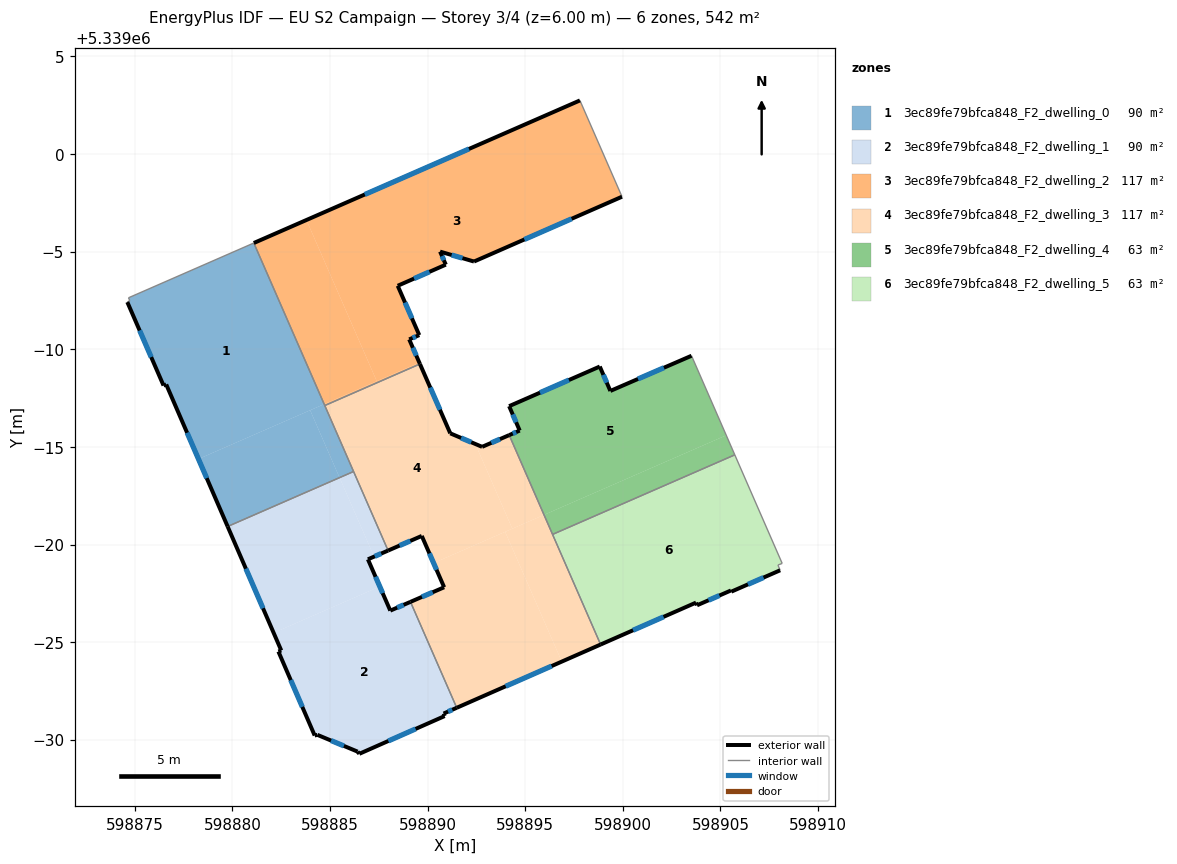
=== STOREY PLAN SPEC (per zone: floor XY polygon, exterior-wall plan segments, windows/doors) ===
zone 1: 3ec89fe79bfca848_F2_dwelling_0  (90.3 m²)
  floor: (598881.10, 5338995.44) (598884.70, 5338987.19) (598878.26, 5338984.38) (598876.61, 5338988.20) (598876.47, 5338988.14) (598874.62, 5338992.42) (598874.75, 5338992.50) (598874.68, 5338992.64)
  floor: (598884.70, 5338987.19) (598886.21, 5338983.74) (598885.49, 5338983.43) (598883.99, 5338986.88)
  floor: (598883.99, 5338986.88) (598885.49, 5338983.43) (598879.76, 5338980.92) (598878.26, 5338984.38)
  exterior wall: (598874.62, 5338992.42) – (598876.47, 5338988.14)  [4.7 m]
    window: (598875.25, 5338990.96) – (598875.84, 5338989.60)  [1.4 m²]
  exterior wall: (598876.61, 5338988.20) – (598879.76, 5338980.92)  [7.9 m]
    window: (598877.68, 5338985.72) – (598878.69, 5338983.40)  [2.4 m²]
  exterior wall: (598876.47, 5338988.14) – (598876.61, 5338988.20)  [0.1 m]
  interior walls: 6
zone 2: 3ec89fe79bfca848_F2_dwelling_1  (90.3 m²)
  floor: (598889.13, 5338977.06) (598891.49, 5338971.64) (598890.82, 5338971.34) (598890.88, 5338971.21) (598886.51, 5338969.28) (598886.42, 5338969.39) (598884.35, 5338970.25) (598884.22, 5338970.22) (598882.36, 5338974.52) (598882.51, 5338974.57) (598882.12, 5338975.47) (598887.55, 5338977.85) (598888.09, 5338976.61)
  floor: (598885.49, 5338983.43) (598887.26, 5338979.38) (598886.94, 5338979.24) (598887.55, 5338977.85) (598882.12, 5338975.47) (598879.76, 5338980.92)
  floor: (598886.21, 5338983.74) (598887.98, 5338979.69) (598887.26, 5338979.38) (598885.49, 5338983.43)
  exterior wall: (598882.36, 5338974.52) – (598884.22, 5338970.22)  [4.7 m]
    window: (598882.99, 5338973.05) – (598883.58, 5338971.68)  [1.4 m²]
  exterior wall: (598882.51, 5338974.57) – (598882.36, 5338974.52)  [0.2 m]
  exterior wall: (598879.76, 5338980.92) – (598882.51, 5338974.57)  [6.9 m]
    window: (598880.69, 5338978.76) – (598881.57, 5338976.73)  [2.1 m²]
  exterior wall: (598886.94, 5338979.24) – (598887.98, 5338979.69)  [1.1 m]
    window: (598887.30, 5338979.39) – (598887.63, 5338979.54)  [0.3 m²]
  exterior wall: (598888.09, 5338976.61) – (598886.94, 5338979.24)  [2.9 m]
    window: (598887.70, 5338977.51) – (598887.33, 5338978.35)  [0.9 m²]
  exterior wall: (598889.12, 5338977.06) – (598888.09, 5338976.61)  [1.1 m]
    window: (598888.77, 5338976.91) – (598888.44, 5338976.77)  [0.3 m²]
  exterior wall: (598890.82, 5338971.34) – (598891.49, 5338971.64)  [0.7 m]
    window: (598891.05, 5338971.44) – (598891.27, 5338971.54)  [0.2 m²]
  exterior wall: (598890.88, 5338971.21) – (598890.82, 5338971.34)  [0.1 m]
  exterior wall: (598886.51, 5338969.28) – (598890.88, 5338971.21)  [4.8 m]
    window: (598887.99, 5338969.94) – (598889.39, 5338970.55)  [1.5 m²]
  exterior wall: (598886.42, 5338969.39) – (598886.51, 5338969.28)  [0.1 m]
  exterior wall: (598884.35, 5338970.25) – (598886.42, 5338969.39)  [2.2 m]
    window: (598885.06, 5338969.96) – (598885.72, 5338969.68)  [0.7 m²]
  exterior wall: (598884.22, 5338970.22) – (598884.35, 5338970.25)  [0.1 m]
  interior walls: 3
zone 3: 3ec89fe79bfca848_F2_dwelling_2  (117.2 m²)
  floor: (598897.81, 5339002.75) (598899.96, 5338997.82) (598892.38, 5338994.50) (598890.64, 5338995.00) (598890.93, 5338994.34) (598888.47, 5338993.25) (598889.57, 5338990.73) (598889.06, 5338990.51) (598889.58, 5338989.32) (598887.40, 5338988.37) (598883.80, 5338996.62)
  floor: (598883.80, 5338996.62) (598887.40, 5338988.37) (598884.70, 5338987.19) (598881.10, 5338995.44)
  floor: (598889.58, 5338989.32) (598889.61, 5338989.25) (598884.73, 5338987.12) (598884.70, 5338987.19)
  exterior wall: (598892.38, 5338994.50) – (598899.96, 5338997.82)  [8.3 m]
    window: (598894.96, 5338995.62) – (598897.38, 5338996.69)  [2.5 m²]
  exterior wall: (598890.64, 5338995.00) – (598892.38, 5338994.50)  [1.8 m]
    window: (598891.23, 5338994.83) – (598891.79, 5338994.67)  [0.6 m²]
  exterior wall: (598890.93, 5338994.34) – (598890.64, 5338995.00)  [0.7 m]
    window: (598890.83, 5338994.56) – (598890.74, 5338994.78)  [0.2 m²]
  exterior wall: (598888.47, 5338993.25) – (598890.93, 5338994.34)  [2.7 m]
    window: (598889.31, 5338993.62) – (598890.10, 5338993.97)  [0.8 m²]
  exterior wall: (598889.57, 5338990.73) – (598888.47, 5338993.25)  [2.8 m]
    window: (598889.20, 5338991.59) – (598888.85, 5338992.39)  [0.8 m²]
  exterior wall: (598889.06, 5338990.51) – (598889.57, 5338990.73)  [0.6 m]
    window: (598889.23, 5338990.58) – (598889.40, 5338990.65)  [0.2 m²]
  exterior wall: (598889.61, 5338989.25) – (598889.06, 5338990.51)  [1.4 m]
    window: (598889.42, 5338989.68) – (598889.25, 5338990.08)  [0.4 m²]
  exterior wall: (598897.81, 5339002.75) – (598881.10, 5338995.45)  [18.2 m]
    window: (598892.12, 5339000.26) – (598886.78, 5338997.93)  [5.6 m²]
  interior walls: 3
zone 4: 3ec89fe79bfca848_F2_dwelling_3  (117.2 m²)
  floor: (598892.45, 5338985.15) (598894.34, 5338980.81) (598890.31, 5338979.05) (598889.70, 5338980.44) (598887.98, 5338979.69) (598884.73, 5338987.12) (598889.61, 5338989.25) (598891.16, 5338985.70)
  floor: (598893.97, 5338980.65) (598896.87, 5338974.00) (598891.49, 5338971.64) (598889.13, 5338977.06) (598890.85, 5338977.81) (598890.31, 5338979.05)
  floor: (598894.18, 5338985.60) (598895.97, 5338981.52) (598894.34, 5338980.81) (598892.45, 5338985.15) (598892.79, 5338985.00)
  floor: (598895.97, 5338981.52) (598898.86, 5338974.88) (598896.87, 5338974.00) (598893.97, 5338980.65)
  exterior wall: (598887.98, 5338979.69) – (598889.70, 5338980.44)  [1.9 m]
    window: (598888.57, 5338979.95) – (598889.12, 5338980.18)  [0.6 m²]
  exterior wall: (598891.16, 5338985.70) – (598889.61, 5338989.25)  [3.9 m]
    window: (598890.63, 5338986.90) – (598890.14, 5338988.04)  [1.2 m²]
  exterior wall: (598892.79, 5338985.00) – (598891.16, 5338985.70)  [1.8 m]
    window: (598892.24, 5338985.24) – (598891.72, 5338985.46)  [0.5 m²]
  exterior wall: (598894.18, 5338985.60) – (598892.79, 5338985.00)  [1.5 m]
    window: (598893.71, 5338985.40) – (598893.27, 5338985.21)  [0.5 m²]
  exterior wall: (598891.49, 5338971.64) – (598898.86, 5338974.88)  [8.1 m]
    window: (598894.00, 5338972.74) – (598896.36, 5338973.77)  [2.5 m²]
  exterior wall: (598890.85, 5338977.81) – (598889.12, 5338977.06)  [1.9 m]
    window: (598890.26, 5338977.56) – (598889.71, 5338977.32)  [0.6 m²]
  exterior wall: (598889.70, 5338980.44) – (598890.85, 5338977.81)  [2.9 m]
    window: (598890.09, 5338979.55) – (598890.46, 5338978.70)  [0.9 m²]
  interior walls: 6
zone 5: 3ec89fe79bfca848_F2_dwelling_4  (63.4 m²)
  floor: (598903.52, 5338989.67) (598905.30, 5338985.59) (598895.97, 5338981.52) (598894.18, 5338985.60) (598894.72, 5338985.84) (598894.18, 5338987.09) (598898.82, 5338989.12) (598899.36, 5338987.87)
  floor: (598905.30, 5338985.59) (598905.74, 5338984.59) (598896.40, 5338980.52) (598895.97, 5338981.52)
  exterior wall: (598894.72, 5338985.84) – (598894.18, 5338985.60)  [0.6 m]
    window: (598894.54, 5338985.76) – (598894.37, 5338985.68)  [0.2 m²]
  exterior wall: (598894.18, 5338987.09) – (598894.72, 5338985.84)  [1.4 m]
    window: (598894.36, 5338986.66) – (598894.54, 5338986.26)  [0.4 m²]
  exterior wall: (598898.82, 5338989.12) – (598894.18, 5338987.09)  [5.1 m]
    window: (598897.24, 5338988.43) – (598895.76, 5338987.78)  [1.6 m²]
  exterior wall: (598899.36, 5338987.87) – (598898.82, 5338989.12)  [1.4 m]
    window: (598899.18, 5338988.29) – (598899.01, 5338988.69)  [0.4 m²]
  exterior wall: (598903.52, 5338989.67) – (598899.36, 5338987.87)  [4.5 m]
    window: (598902.11, 5338989.06) – (598900.78, 5338988.48)  [1.4 m²]
  interior walls: 3
zone 6: 3ec89fe79bfca848_F2_dwelling_5  (63.4 m²)
  floor: (598905.74, 5338984.59) (598908.17, 5338979.03) (598907.95, 5338978.95) (598908.06, 5338978.68) (598905.56, 5338977.59) (598905.54, 5338977.65) (598903.80, 5338976.89) (598903.75, 5338977.03) (598898.86, 5338974.88) (598896.40, 5338980.52)
  exterior wall: (598905.56, 5338977.59) – (598908.06, 5338978.68)  [2.7 m]
    window: (598906.41, 5338977.96) – (598907.21, 5338978.31)  [0.8 m²]
  exterior wall: (598905.54, 5338977.65) – (598905.56, 5338977.59)  [0.1 m]
  exterior wall: (598903.80, 5338976.89) – (598905.54, 5338977.65)  [1.9 m]
    window: (598904.39, 5338977.14) – (598904.95, 5338977.39)  [0.6 m²]
  exterior wall: (598903.75, 5338977.03) – (598903.80, 5338976.89)  [0.1 m]
  exterior wall: (598898.86, 5338974.88) – (598903.75, 5338977.03)  [5.3 m]
    window: (598900.53, 5338975.61) – (598902.09, 5338976.29)  [1.6 m²]
  interior walls: 5

=== DERIVED (storey summary) ===
Building: EU S2 Campaign
Storey: 3 of 4  (floor level z = 6.00 m)
Storey gross floor area: 541.9 m²
Zones on this storey: 6
  - 3ec89fe79bfca848_F2_dwelling_0: floor 90.3 m²; exterior wall 12.7 m (38.2 m²); 2 window(s) 3.9 m²; WWR 10.1%
  - 3ec89fe79bfca848_F2_dwelling_1: floor 90.3 m²; exterior wall 25.1 m (75.2 m²); 8 window(s) 7.5 m²; WWR 10.0%
  - 3ec89fe79bfca848_F2_dwelling_2: floor 117.2 m²; exterior wall 36.4 m (109.3 m²); 8 window(s) 11.2 m²; WWR 10.2%
  - 3ec89fe79bfca848_F2_dwelling_3: floor 117.2 m²; exterior wall 21.8 m (65.5 m²); 7 window(s) 6.7 m²; WWR 10.2%
  - 3ec89fe79bfca848_F2_dwelling_4: floor 63.4 m²; exterior wall 12.9 m (38.7 m²); 5 window(s) 4.0 m²; WWR 10.2%
  - 3ec89fe79bfca848_F2_dwelling_5: floor 63.4 m²; exterior wall 10.2 m (30.5 m²); 3 window(s) 3.1 m²; WWR 10.0%
Zone adjacency (shared interzone walls):
  - 3ec89fe79bfca848_F2_dwelling_0 ↔ 3ec89fe79bfca848_F2_dwelling_1
  - 3ec89fe79bfca848_F2_dwelling_0 ↔ 3ec89fe79bfca848_F2_dwelling_2
  - 3ec89fe79bfca848_F2_dwelling_0 ↔ 3ec89fe79bfca848_F2_dwelling_3
  - 3ec89fe79bfca848_F2_dwelling_1 ↔ 3ec89fe79bfca848_F2_dwelling_3
  - 3ec89fe79bfca848_F2_dwelling_2 ↔ 3ec89fe79bfca848_F2_dwelling_3
  - 3ec89fe79bfca848_F2_dwelling_3 ↔ 3ec89fe79bfca848_F2_dwelling_4
  - 3ec89fe79bfca848_F2_dwelling_3 ↔ 3ec89fe79bfca848_F2_dwelling_5
  - 3ec89fe79bfca848_F2_dwelling_4 ↔ 3ec89fe79bfca848_F2_dwelling_5